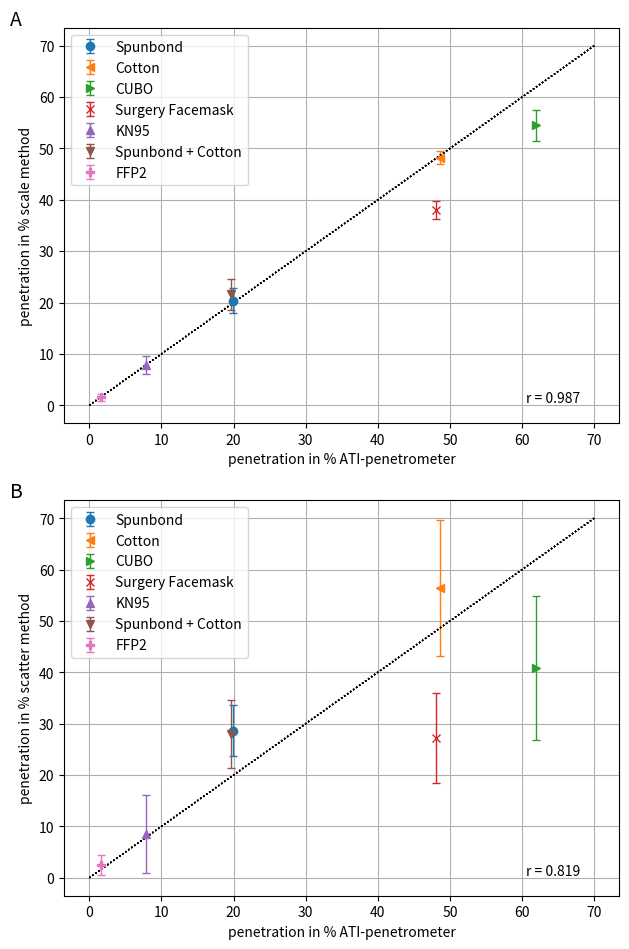
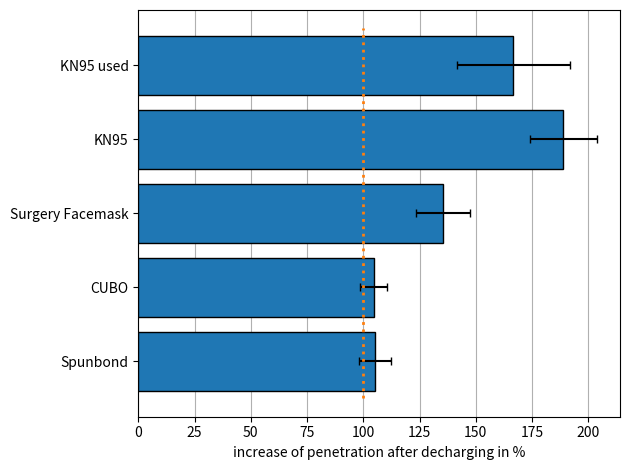
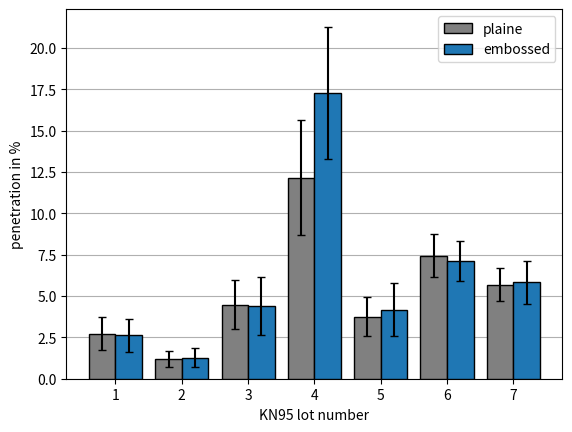
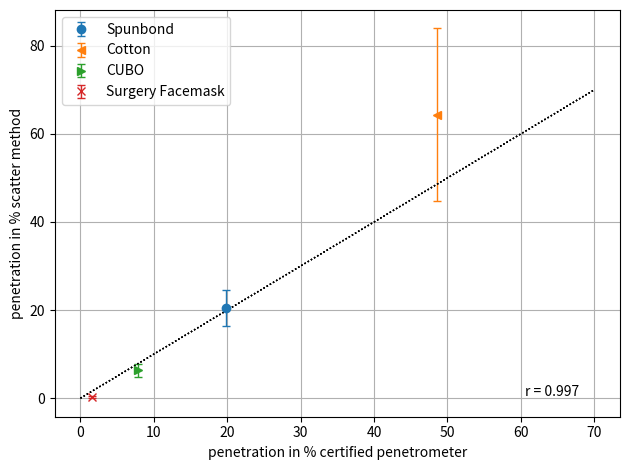
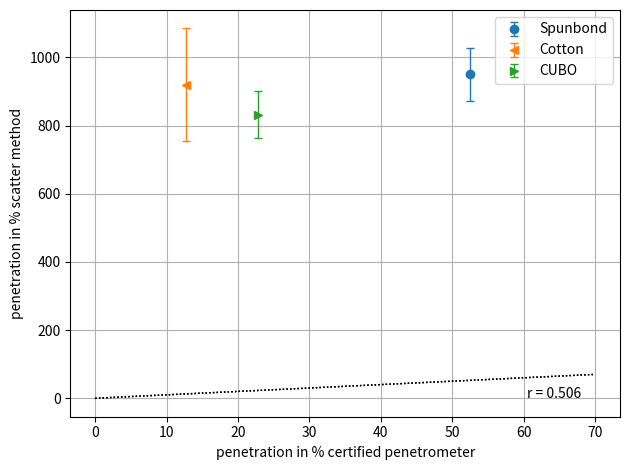

Reproduce these figures in Python, in order.
"""Script for performing the statistical analysis of the measurements.

Author
------
[redacted]

Created
-------
Jun 21 2021

Modified
--------
Jun 21 2021
"""
import numpy as np
import matplotlib.pyplot as plt

# =============================================================================
# Comparison of the methods using different face filters.
# =============================================================================
# Measurement series ATI-penetrometer
ati_penetrometer = np.asarray([19.86, 48.58, 61.89, 48.06, 7.83, 19.59, 1.6])

# Measurement series scale
scale1 = np.asarray([22.35, 49.41, 51.76, 40, 9.41, 21.18, 2.35])
scale2 = np.asarray([21.18, 47.06, 54.12, 37.65, 5.88, 24.71, 1.18])
scale3 = np.asarray([17.65, 48.24, 57.65, 36.47, 8.24, 18.82, 1.18])

# Measurement series light scattering detector
scatter1 = np.asarray([26, 48, 44, 12, 15, 23, 4])
scatter2 = np.asarray([23, 46, 45, 34, 17, 21, 1])
scatter3 = np.asarray([24, 42, 62, 21, 14, 23, 2])
scatter4 = np.asarray([35, 72, 21, 31, 2, 31, 5])
scatter5 = np.asarray([32, 72, 30, 32, 1, 32, 0])
scatter6 = np.asarray([32, 58, 43, 33, 2, 38, 3])

# Measurment series new light scattering detector
scatter1_new = np.asarray([23.9, 52.9, 4.8, 0.1])
scatter2_new = np.asarray([20.2, 32.1, 8.4, 0.4])
scatter3_new = np.asarray([15.1, 61.2, 5.2, 0.1])
scatter4_new = np.asarray([26, 77.1, 7.2, 0.8])
scatter5_new = np.asarray([17.6, 82.7, 6.9, 0.1])
scatter6_new = np.asarray([19.9, 79.9, 5.4, 0.1])

mask = ['Spunbond', 'Cotton', 'CUBO', 'Surgery Facemask', 'KN95',
        'Spunbond + Cotton', 'FFP2']
marl_er = ['o', '<', '>', 'x', '^', 'v', 'P']

# Mean values and standard deviation of the scatter method
means_scatter = np.mean([scatter1, scatter2, scatter3, scatter4, scatter5,
                         scatter6], axis=0)
std_scatter = np.std([scatter1, scatter2, scatter3, scatter4, scatter5,
                      scatter6], axis=0, ddof=1)
# Mean values and standard deviation of the scale method
means_scale = np.mean([scale1, scale2, scale3], axis=0)
std_scale = np.std([scale1, scale2, scale3], axis=0, ddof=1)
# Correlation coefficient
r_scatter = np.corrcoef(ati_penetrometer, means_scatter)
r_scale = np.corrcoef(ati_penetrometer, means_scale)

# Plot measurement results
plt.figure(1, figsize=[6.4, 9.6])
# Subplot scatter method
plt.subplot(212)
for i in range(7):
    plt.errorbar(ati_penetrometer[i], means_scatter[i], std_scatter[i],
                 marker=marl_er[i], capsize=3, elinewidth=1,
                 label=mask[i], linestyle='None')
    plt.plot([0, 70], [0, 70], 'k:', linewidth=1)

plt.xlabel('penetration in % ATI-penetrometer')
plt.ylabel('penetration in % scatter method')
plt.legend()
plt.grid(True)
plt.text(-11, 74, 'B', fontsize=14)
plt.text(60.5, 0.5, 'r = %.3f' % round(r_scatter[0, 1], 3), fontsize=10)
plt.tight_layout()

# Subplot scale method
plt.subplot(211)
for i in range(7):
    plt.errorbar(ati_penetrometer[i], means_scale[i], std_scale[i],
                 marker=marl_er[i],
                 capsize=3, elinewidth=1, label=mask[i], linestyle='None')
    plt.plot([0, 70], [0, 70], 'k:', linewidth=1)

plt.xlabel('penetration in % ATI-penetrometer')
plt.ylabel('penetration in % scale method')
plt.legend()
plt.grid(True)
plt.text(-11, 74, 'A', fontsize=14)
plt.text(60.5, 0.5, 'r = %.3f' % round(r_scale[0, 1], 3), fontsize=10)
plt.tight_layout()
plt.savefig('comparison.eps', dpi=300)

# =============================================================================
# Relative change of the penetration of different filters after being
# discharged.
# =============================================================================
# Measurement results relative change
relative_change = np.asarray([20 / 19, 46 / 44, 46 / 34, 17 / 9, 15 / 9])*100
errors_relative_change = [7, 6, 12, 15, 25]


mask_decharge = ['Spunbond', 'CUBO', 'Surgery Facemask', 'KN95', 'KN95 used']
pos = np.arange(len(mask_decharge))

# Plot measurement results
fig, ax = plt.subplots()
plt.figure(2)
ax.barh(pos, relative_change, xerr=errors_relative_change, align='center',
        color='tab:blue', edgecolor='black', capsize=3, zorder=3)
ax.set_yticks(pos)
ax.set_yticklabels(mask_decharge)
ax.plot([100, 100], [-.5, 4.5], linestyle=':', color='tab:orange', linewidth=2,
        zorder=6)
plt.xlabel('increase of penetration after decharging in %')
plt.tight_layout()
plt.grid(True, axis='x')
plt.savefig('relative_changes.eps', dpi=300)

# =============================================================================
# Penetration of different lots of KN95 face masks.
# =============================================================================
# Meaaurement results different lots
values_different_lots_plaine = np.asarray([5.68, 7.44, 3.76, 12.16, 4.48, 1.2,
                                           2.72])
values_different_lots_embossed = np.asarray([5.84, 7.12, 4.16, 17.28, 4.4,
                                             1.28, 2.64])
errors_different_lots_plaine = [1, 1.3, 1.2, 3.5, 1.5, 0.5, 1]
errors_different_lots_embossed = [1.3, 1.2, 1.6, 4, 1.75, 0.6, 1]
pos = np.arange(len(values_different_lots_plaine))
# print(pos)

fig, ax = plt.subplots()
plt.figure(3)
ax.bar(8-pos*2-.4, values_different_lots_plaine,
       yerr=errors_different_lots_plaine, align='center', color='gray',
       edgecolor='black', label='plaine', capsize=3, zorder=3)
ax.bar(8-pos*2+.4, values_different_lots_embossed,
       yerr=errors_different_lots_embossed, align='center', color='tab:blue',
       edgecolor='black', label='embossed', capsize=3, zorder=3)
plt.legend()

plt.xlabel('KN95 lot number')
plt.ylabel('penetration in %')

ax.set_xticklabels(['0', '1', '2', '3', '4', '5', '6', '7'])
plt.grid(True, axis='y')
plt.show()
plt.savefig('different_lots.eps', dpi=300)

# =============================================================================
# Comparison of the new scatter detector with the ATI-penetrometer.
# =============================================================================
# Measurement values ATI-penetrometer (same as above)
ati_penetrometer = np.asarray([19.86, 48.58, 7.83, 1.6])

# Measurement series light scattering detector (new version)
scatter1_new = np.asarray([23.9, 52.9, 4.8, 0.1])
scatter2_new = np.asarray([20.2, 32.1, 8.4, 0.4])
scatter3_new = np.asarray([15.1, 61.2, 5.2, 0.1])
scatter4_new = np.asarray([26, 77.1, 7.2, 0.8])
scatter5_new = np.asarray([17.6, 82.7, 6.9, 0.1])
scatter6_new = np.asarray([19.9, 79.9, 5.4, 0.1])

# Mean values and standard deviation of the scatter method
means_scatter_new = np.mean([scatter1_new, scatter2_new, scatter3_new,
                             scatter4_new, scatter5_new, scatter6_new], axis=0)
std_scatter_new = np.std([scatter1_new, scatter2_new, scatter3_new,
                         scatter4_new, scatter5_new, scatter6_new],
                         axis=0, ddof=1)
# Correlation coefficient
r_scatter_new = np.corrcoef(ati_penetrometer, means_scatter_new)

# Plot measurement results
plt.figure(4)
for i in range(4):
    plt.errorbar(ati_penetrometer[i], means_scatter_new[i], std_scatter_new[i],
                 marker=marl_er[i], capsize=3, elinewidth=1, label=mask[i],
                 linestyle='None')
    plt.plot([0, 70], [0, 70], 'k:', linewidth=1)

plt.xlabel('penetration in % certified penetrometer')
plt.ylabel('penetration in % scatter method')
plt.legend()
plt.grid(True)
plt.text(60.5, 0.5, 'r = %.3f' % round(r_scatter_new[0, 1], 3), fontsize=10)
plt.tight_layout()

# =============================================================================
# 
# =============================================================================
# Resistance masurement values ATI-penetrometer
ati_resistance = np.asanyarray([52.5, 12.7, 22.8])
# Resistance measurement new scatter method
resistance_scatter1 = np.asarray([913.3, 1143.6, 854.6])
resistance_scatter2 = np.asarray([952.6, 644.4, 919.6])
resistance_scatter3 = np.asarray([864.7, 953.6, 890.1])
resistance_scatter4 = np.asarray([1086.2, 859.7, 767.8])
resistance_scatter5 = np.asarray([979, 998.3, 746.8])
resistance_scatter6 = np.asarray([902.6, 915.1, 814.3])

# Mean values and standard deviation of the resistance measurement with the
# scatter method.
means_resistance = np.mean([resistance_scatter1, resistance_scatter2,
                           resistance_scatter3, resistance_scatter4,
                           resistance_scatter5, resistance_scatter6], axis=0)
std_resistance = np.std([resistance_scatter1, resistance_scatter2,
                         resistance_scatter3, resistance_scatter4,
                         resistance_scatter5, resistance_scatter6], axis=0,
                        ddof=1)
# Correlation coefficient
r_resistance = np.corrcoef(ati_resistance, means_resistance)

# Plot measurement results
plt.figure(5)
for i in range(3):
    plt.errorbar(ati_resistance[i], means_resistance[i], std_resistance[i],
                 marker=marl_er[i], capsize=3, elinewidth=1, label=mask[i],
                 linestyle='None')
    plt.plot([0, 70], [0, 70], 'k:', linewidth=1)

plt.xlabel('penetration in % certified penetrometer')
plt.ylabel('penetration in % scatter method')
plt.legend()
plt.grid(True)
plt.text(60.5, 0.5, 'r = %.3f' % round(r_resistance[0, 1], 3), fontsize=10)
plt.tight_layout()
